Run: headless pygame with SDL's dummy video driver; simulated clock (each Clock.tick advances the game by its frame time, no real sleeping); random seed 0; keys injected as events and as key.get_pressed() state; no mouse input.
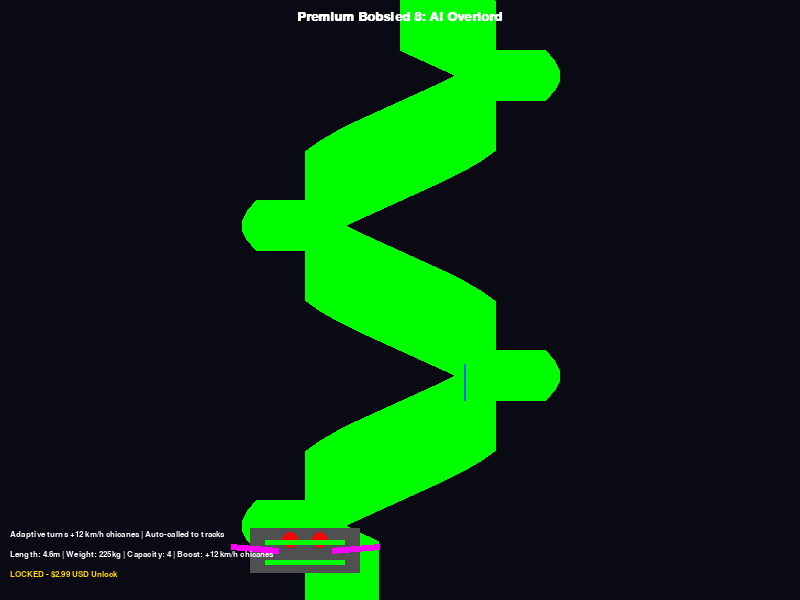
Frame 1 of 4 · flips 1–60 · no input
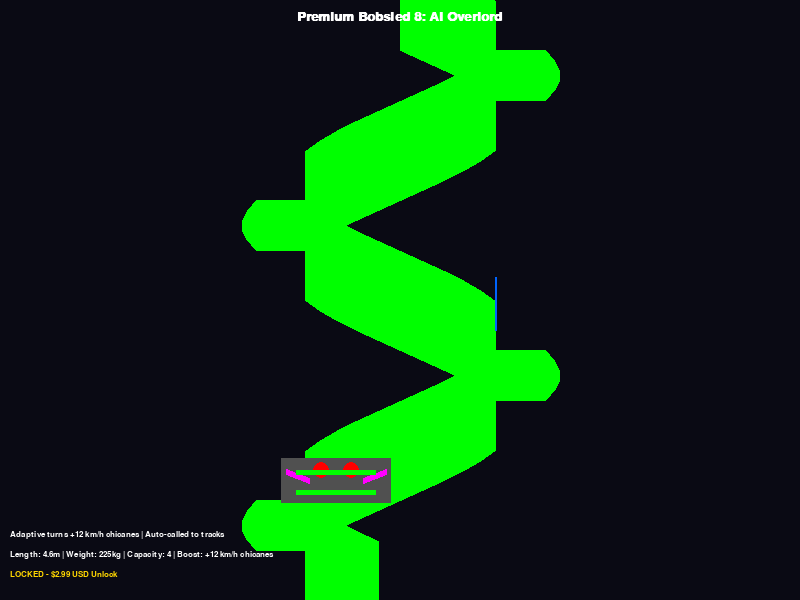
Frame 2 of 4 · flips 61–180 · tapped SPACE, RETURN · held RIGHT (→), D
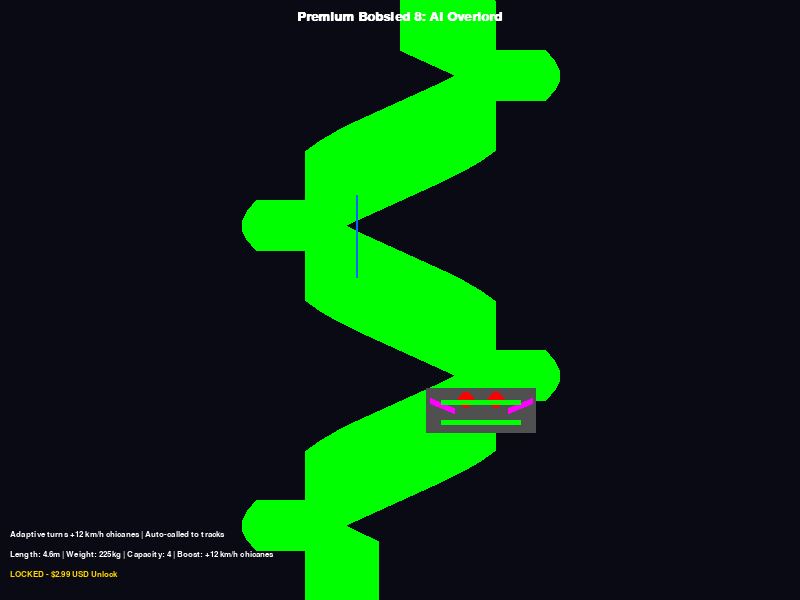
Frame 3 of 4 · flips 181–300 · held DOWN (↓), S
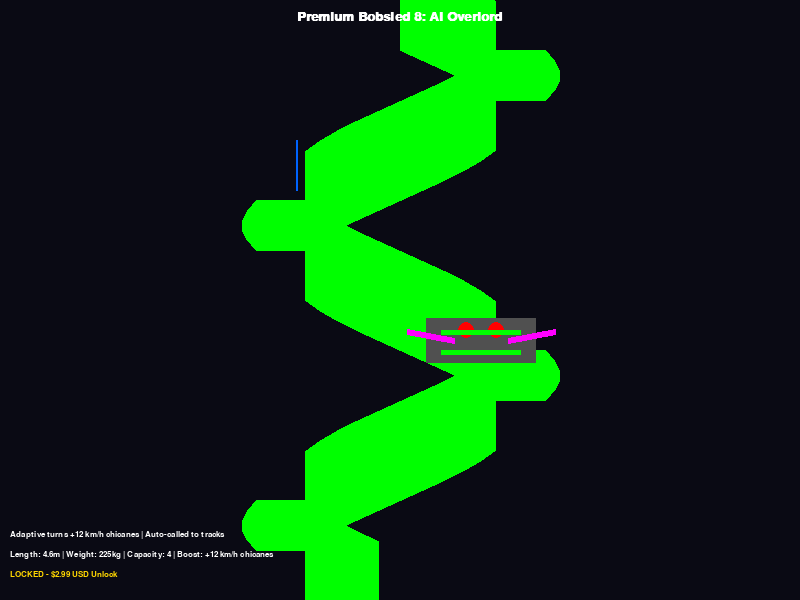
Frame 4 of 4 · flips 301–420 · held LEFT (←), A, UP (↑), W

The pygame program that drew these frames:

import pygame
import sys
import math
import random

# Initialize Pygame
pygame.init()

# Screen dimensions
SCREEN_WIDTH = 800
SCREEN_HEIGHT = 600

# Colors for cyberpunk aesthetic
NEON_BLUE = (0, 255, 255)
NEON_PINK = (255, 0, 255)
DARK_BG = (10, 10, 20)
AI_STEEL = (80, 80, 80, 200)  # Semi-transparent metal
OPTIC_RED = (255, 0, 0, 180)
LASER_BLUE = (0, 100, 255, 128)
GLOW_GREEN = (0, 255, 0)
WHITE = (255, 255, 255)
GOLD = (255, 215, 0)  # For price tag

# Set up display
screen = pygame.display.set_mode((SCREEN_WIDTH, SCREEN_HEIGHT))
pygame.display.set_caption("Cyberpunk Premium Bobsled 8: AI Overlord ($2.99 USD)")

# Fonts
font = pygame.font.SysFont('couriernew', 20, bold=True)
small_font = pygame.font.SysFont('couriernew', 12)

# Bobsled parameters
SLED_LENGTH = 110  # Pixels for visualization
SLED_WIDTH = 45
SLED_COLOR = AI_STEEL

# Tentacle and laser scan
tentacle_timer = 0
laser_beams = []

def add_laser_beams(x, y):
    for _ in range(2):
        laser_beams.append([x, y, random.randint(50, 150), random.randint(30, 60), LASER_BLUE])

def update_laser_beams():
    global tentacle_timer
    tentacle_timer += 1
    for b in laser_beams[:]:
        b[2] -= 5  # Shorten beam
        b[4] = list(b[4])
        b[4][3] -= 5  # Fade
        if b[4][3] <= 0:
            laser_beams.remove(b)

# Track simulation for auto-call (chicane-heavy path for turning demo)
track_points = []
start_x = SCREEN_WIDTH // 2
y_pos = 0
for i in range(0, SCREEN_HEIGHT, 10):
    curve_x = start_x + int(110 * math.sin(4 * math.pi * i / SCREEN_HEIGHT))  # Zigzag chicanes
    track_points.append((curve_x, i))

def draw_bobsled(pos_x, pos_y, angle=0):
    # Sentient chassis
    chassis_surf = pygame.Surface((SLED_LENGTH, SLED_WIDTH), pygame.SRCALPHA)
    pygame.draw.rect(chassis_surf, SLED_COLOR[:3], (0, 0, SLED_LENGTH, SLED_WIDTH))
    screen.blit(chassis_surf, (pos_x - SLED_LENGTH // 2, pos_y - SLED_WIDTH // 2))
    
    # Extendable tentacles (arms)
    arm_length = 30 + int(20 * math.sin(tentacle_timer / 8))
    for side in [-1, 1]:
        arm_start_x = pos_x + side * (SLED_LENGTH // 4)
        arm_start_y = pos_y
        arm_end_x = arm_start_x + side * arm_length
        arm_end_y = arm_start_y + math.sin(tentacle_timer / 10) * 10
        pygame.draw.line(screen, NEON_PINK, (arm_start_x, arm_start_y), (arm_end_x, arm_end_y), 6)
    
    # Optic sensors (eyes)
    for eye in [-15, 15]:
        pygame.draw.circle(screen, OPTIC_RED[:3], (pos_x + eye, pos_y - 10), 8)
    
    # Runners
    for offset in [-10, 10]:
        pygame.draw.rect(screen, GLOW_GREEN, (pos_x - SLED_LENGTH // 2 + 15, pos_y + offset, SLED_LENGTH - 30, 5))
    
    # Add laser scans
    if tentacle_timer % 15 == 0:
        add_laser_beams(pos_x, pos_y - 20)

def draw_scene():
    screen.fill(DARK_BG)
    # Draw chicane track
    pygame.draw.lines(screen, GLOW_GREEN, False, track_points, 100)  # Wide track
    
    # Auto-call bobsled to track
    sled_index = (pygame.time.get_ticks() // 17) % len(track_points)  # Precise speed
    sled_x, sled_y = track_points[sled_index]
    # Angle
    if sled_index < len(track_points) - 1:
        next_x, next_y = track_points[sled_index + 1]
        angle = math.atan2(next_y - sled_y, next_x - sled_x)
    else:
        angle = 0
    draw_bobsled(sled_x, sled_y, angle)
    
    # Update lasers
    update_laser_beams()
    for b in laser_beams:
        end_x = b[0]
        end_y = b[1] - b[2]
        pygame.draw.line(screen, b[4][:3], (b[0], b[1]), (end_x, end_y), 2)
    
    # Text overlays
    title_text = font.render("Premium Bobsled 8: AI Overlord", True, WHITE)
    screen.blit(title_text, (SCREEN_WIDTH // 2 - title_text.get_width() // 2, 10))
    
    stats_text = small_font.render("Length: 4.6m | Weight: 225kg | Capacity: 4 | Boost: +12 km/h chicanes", True, WHITE)
    screen.blit(stats_text, (10, SCREEN_HEIGHT - 50))
    
    price_text = small_font.render("LOCKED - $2.99 USD Unlock", True, GOLD)
    screen.blit(price_text, (10, SCREEN_HEIGHT - 30))
    
    desc_text = small_font.render("Adaptive turns +12 km/h chicanes | Auto-called to tracks", True, WHITE)
    screen.blit(desc_text, (10, SCREEN_HEIGHT - 70))

def main():
    clock = pygame.time.Clock()
    running = True
    
    while running:
        for event in pygame.event.get():
            if event.type == pygame.QUIT:
                running = False
        
        draw_scene()
        pygame.display.flip()
        clock.tick(60)
    
    pygame.quit()
    sys.exit()

if __name__ == "__main__":
    main()
